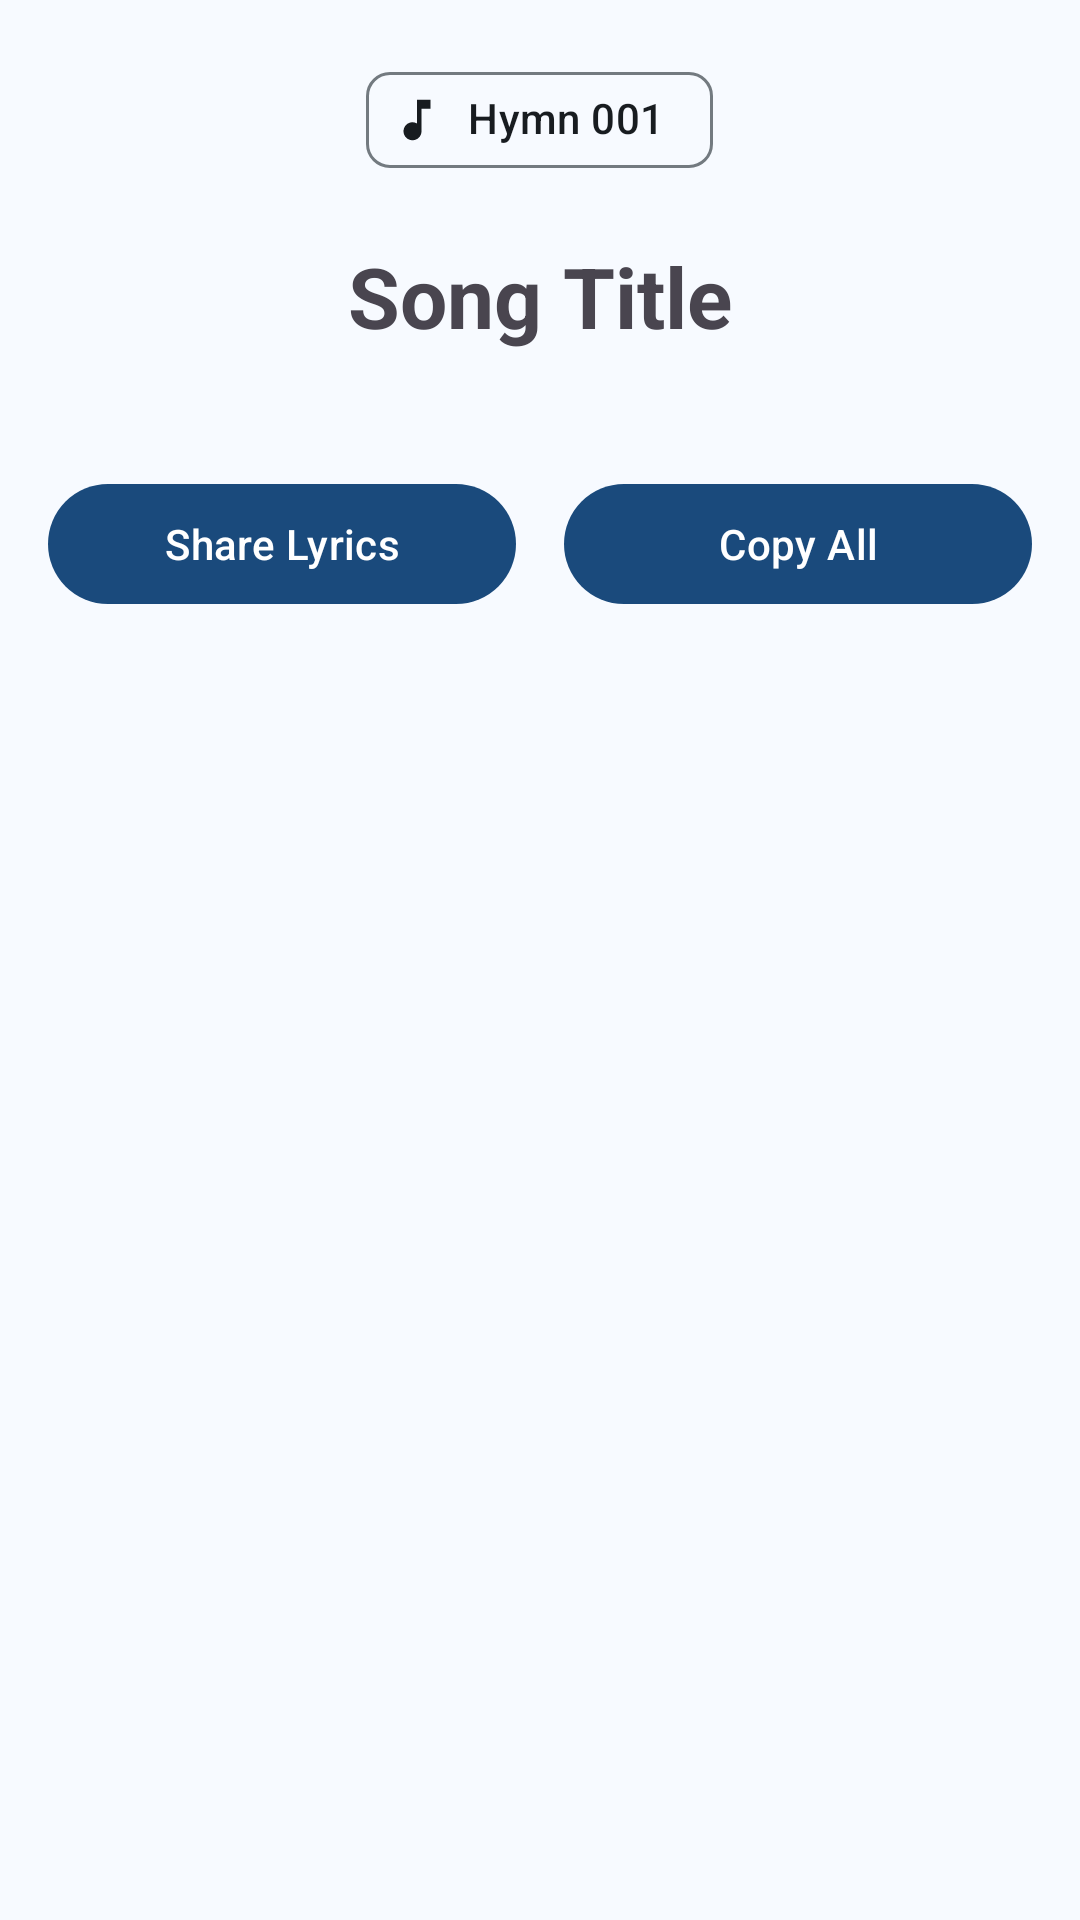

Write the Android layout XML for this screen, with the resource values it uses.
<!-- AndroidManifest.xml: application theme Theme.Tisimu -->
<!-- res/layout/fragment_lyrics.xml -->
<?xml version="1.0" encoding="utf-8"?>
<ScrollView xmlns:android="http://schemas.android.com/apk/res/android"
    xmlns:app="http://schemas.android.com/apk/res-auto"
    android:layout_width="match_parent"
    android:layout_height="match_parent"
    android:padding="16dp">

    <LinearLayout
        android:layout_width="match_parent"
        android:layout_height="wrap_content"
        android:orientation="vertical">

        
        <com.google.android.material.chip.Chip
            android:id="@+id/tvSongLyricsNumber"
            android:layout_width="wrap_content"
            android:layout_height="wrap_content"
            android:layout_gravity="center"
            android:text="@string/hymn_001"
            app:chipIcon="@drawable/ic_music_note" />

        
        <TextView
            android:id="@+id/tvSongTitle"
            android:layout_width="match_parent"
            android:layout_height="wrap_content"
            android:text="@string/song_title"
            android:textSize="28sp"
            android:textStyle="bold"
            android:gravity="center"
            android:layout_marginTop="16dp" />

        
        <LinearLayout
            android:layout_width="match_parent"
            android:layout_height="wrap_content"
            android:orientation="vertical"
            android:gravity="center"
            android:layout_marginTop="8dp">

            <TextView
                android:id="@+id/tvAuthor"
                android:layout_width="wrap_content"
                android:layout_height="wrap_content"
                android:text="@string/author_name"
                android:textSize="14sp"
                android:visibility="gone" />

            <TextView
                android:id="@+id/tvComposer"
                android:layout_width="wrap_content"
                android:layout_height="wrap_content"
                android:text="@string/composer_name"
                android:textSize="12sp"
                android:layout_marginTop="4dp"
                android:visibility="gone" />

        </LinearLayout>

        
        <androidx.recyclerview.widget.RecyclerView
            android:id="@+id/rvVerses"
            android:layout_width="match_parent"
            android:layout_height="wrap_content"
            android:nestedScrollingEnabled="false" />

        
        <LinearLayout
            android:layout_width="match_parent"
            android:layout_height="wrap_content"
            android:orientation="horizontal"
            android:layout_marginTop="32dp"
            android:layout_marginBottom="24dp"
            android:gravity="center">

            <com.google.android.material.button.MaterialButton
                android:id="@+id/btnShare"
                android:layout_width="0dp"
                android:layout_height="48dp"
                android:layout_weight="1"
                android:layout_marginEnd="8dp"
                android:text="@string/share_lyrics"
                android:textAllCaps="false"
                android:icon="@drawable/ic_share"
                app:iconGravity="textStart"/>

            <com.google.android.material.button.MaterialButton
                android:id="@+id/btnCopyAll"
                android:layout_width="0dp"
                android:layout_height="48dp"
                android:layout_weight="1"
                android:layout_marginStart="8dp"
                android:text="@string/copy_all"
                android:textAllCaps="false"
                android:icon="@drawable/ic_copy"
                app:iconGravity="textStart" />

        </LinearLayout>

    </LinearLayout>

</ScrollView>
<!-- resources referenced by this layout -->
<resources>
  <string name="author_name">Author Name</string>
  <string name="composer_name">Composer Name</string>
  <string name="copy_all">Copy All</string>
  <string name="hymn_001">Hymn 001</string>
  <string name="share_lyrics">Share Lyrics</string>
  <string name="song_title">Song Title</string>
  <color name="surface_container">#EBF0F4</color>
  <color name="md_theme_surface">#F7FAFF</color>
  <color name="md_theme_primary">#1A4A7C</color>
  <color name="md_theme_on_primary">#FFFFFF</color>
  <color name="md_theme_primary_container">#D1E8FF</color>
  <color name="md_theme_on_primary_container">#001D36</color>
  <color name="md_theme_secondary">#4A637A</color>
  <color name="md_theme_on_secondary">#FFFFFF</color>
  <color name="md_theme_secondary_container">#CCE5F7</color>
  <color name="md_theme_on_secondary_container">#041E2B</color>
  <color name="md_theme_tertiary">#7B5800</color>
  <color name="md_theme_on_tertiary">#FFFFFF</color>
  <color name="md_theme_tertiary_container">#FFDEA5</color>
  <color name="md_theme_on_tertiary_container">#261900</color>
  <color name="md_theme_error">#BA1A1A</color>
  <color name="md_theme_error_container">#FFDAD6</color>
  <color name="md_theme_on_error">#FFFFFF</color>
  <color name="md_theme_on_error_container">#410002</color>
  <color name="md_theme_on_surface">#181C20</color>
  <color name="md_theme_surface_variant">#DEE3EA</color>
  <color name="md_theme_on_surface_variant">#424850</color>
  <color name="md_theme_outline">#737A80</color>
  <color name="md_theme_outline_variant">#C1C8CE</color>
  <color name="md_theme_background">#F7FAFF</color>
  <color name="md_theme_on_background">#181C20</color>
  <color name="surface_container_highest">#E0E5E9</color>
  <color name="surface_container_high">#E5EAEF</color>
  <color name="surface_container_low">#F1F5F9</color>
  <color name="surface_container_lowest">#FFFFFF</color>
  <style name="TextAppearance.DisplaySmall" parent="TextAppearance.Material3.DisplaySmall">
          <item name="android:textColor">?attr/colorOnSurface</item>
      </style>
  <style name="TextAppearance.HeadlineMedium" parent="TextAppearance.Material3.HeadlineMedium">
          <item name="android:textColor">?attr/colorOnSurface</item>
      </style>
  <style name="TextAppearance.HeadlineSmall" parent="TextAppearance.Material3.HeadlineSmall">
          <item name="android:textColor">?attr/colorOnSurface</item>
      </style>
  <style name="TextAppearance.TitleLarge" parent="TextAppearance.Material3.TitleLarge">
          <item name="android:textColor">?attr/colorOnSurface</item>
      </style>
  <style name="TextAppearance.TitleMedium" parent="TextAppearance.Material3.TitleMedium">
          <item name="android:textColor">?attr/colorOnSurface</item>
          <item name="android:letterSpacing">0.01</item>
      </style>
  <style name="TextAppearance.TitleSmall" parent="TextAppearance.Material3.TitleSmall">
          <item name="android:textColor">?attr/colorOnSurface</item>
          <item name="android:letterSpacing">0.01</item>
      </style>
  <style name="TextAppearance.LabelLarge" parent="TextAppearance.Material3.LabelLarge">
          <item name="android:textColor">?attr/colorPrimary</item>
          <item name="android:letterSpacing">0.01</item>
      </style>
  <style name="TextAppearance.LabelSmall" parent="TextAppearance.Material3.LabelSmall">
          <item name="android:textColor">?attr/colorOutline</item>
          <item name="android:letterSpacing">0.04</item>
      </style>
  <style name="BottomNavigationStyle" parent="Widget.Material3.BottomNavigationView">
          <item name="elevation">3dp</item>
      </style>
  <style name="DialogStyle" parent="ThemeOverlay.Material3.MaterialAlertDialog">
          <item name="shapeAppearanceOverlay">@style/ShapeAppearanceOverlay.ExtraLarge</item>
      </style>
  <style name="ShapeAppearanceOverlay.ExtraLarge" parent="">
          <item name="cornerFamily">rounded</item>
          <item name="cornerSize">28dp</item>
      </style>
</resources>
